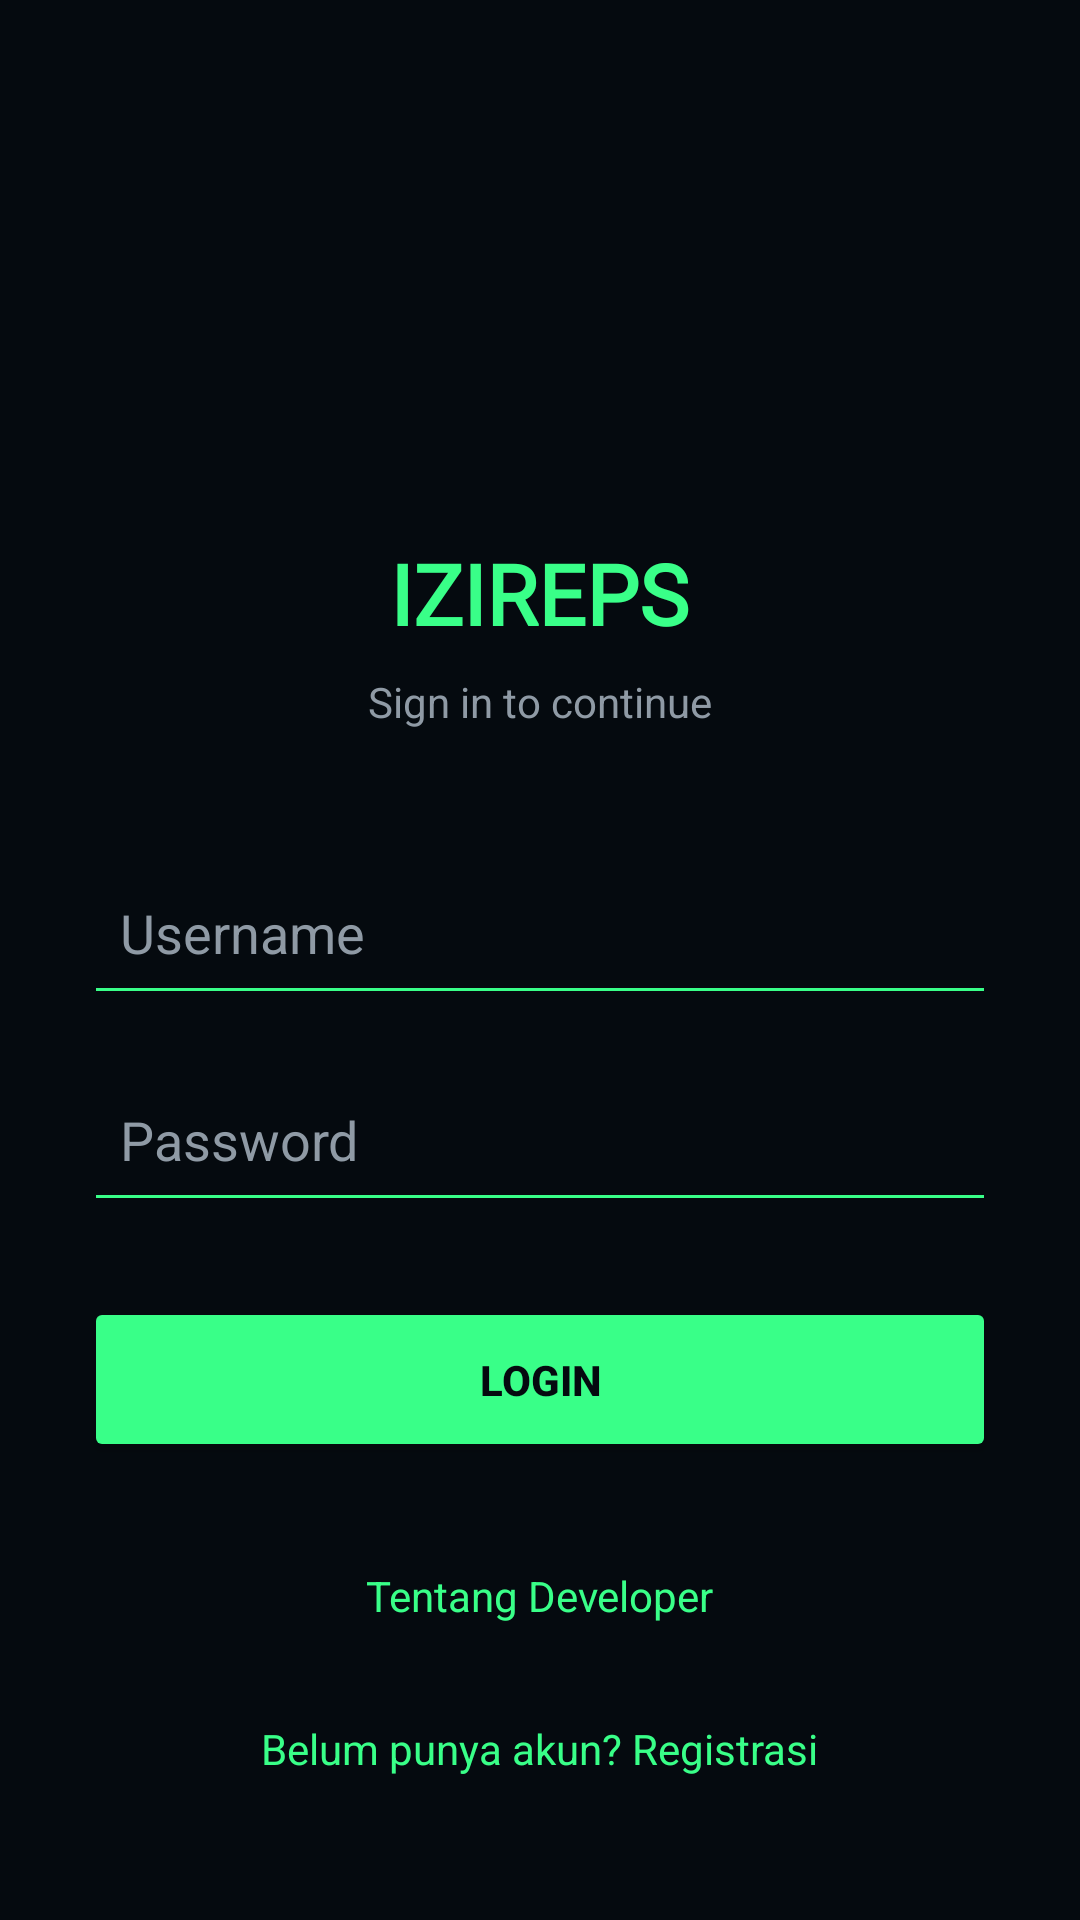

Produce the Android XML layout that renders to this screen, including the resource entries it uses.
<!-- AndroidManifest.xml: application theme Theme.Gebtaro -->
<!-- res/layout/activity_login.xml -->
<?xml version="1.0" encoding="utf-8"?>
<ScrollView xmlns:android="http://schemas.android.com/apk/res/android"
    android:layout_width="match_parent"
    android:layout_height="match_parent"
    android:background="#050A0F"
    android:fillViewport="true">

    <LinearLayout
        android:layout_width="match_parent"
        android:layout_height="wrap_content"
        android:gravity="center_horizontal"
        android:orientation="vertical"
        android:padding="28dp">

        <ImageView
            android:layout_width="100dp"
            android:layout_height="100dp"
            android:layout_marginTop="35dp"
            android:contentDescription="Logo IZIReps"
            android:src="@drawable/izireps_logo" />

        <TextView
            android:layout_width="wrap_content"
            android:layout_height="wrap_content"
            android:layout_marginTop="16dp"
            android:fontFamily="@font/retrofia"
            android:text="IZIREPS"
            android:textColor="#39FF88"
            android:textSize="28sp"
            android:textStyle="bold" />

        <TextView
            android:layout_width="wrap_content"
            android:layout_height="wrap_content"
            android:layout_marginTop="8dp"
            android:text="Sign in to continue"
            android:textColor="#8F9AA5"
            android:textSize="14sp" />

        <EditText
            android:id="@+id/edtUsername"
            android:layout_width="match_parent"
            android:layout_height="55dp"
            android:layout_marginTop="40dp"
            android:backgroundTint="#39FF88"
            android:hint="Username"
            android:inputType="text"
            android:padding="12dp"
            android:singleLine="true"
            android:textColor="#FFFFFF"
            android:textColorHint="#8F9AA5" />

        <EditText
            android:id="@+id/edtPassword"
            android:layout_width="match_parent"
            android:layout_height="55dp"
            android:layout_marginTop="14dp"
            android:backgroundTint="#39FF88"
            android:hint="Password"
            android:inputType="textPassword"
            android:padding="12dp"
            android:singleLine="true"
            android:textColor="#FFFFFF"
            android:textColorHint="#8F9AA5" />

        <Button
            android:id="@+id/btnLogin"
            android:layout_width="match_parent"
            android:layout_height="55dp"
            android:layout_marginTop="25dp"
            android:backgroundTint="#39FF88"
            android:text="LOGIN"
            android:textColor="#050A0F"
            android:textStyle="bold" />

        <TextView
            android:id="@+id/tvDeveloper"
            android:layout_width="wrap_content"
            android:layout_height="wrap_content"
            android:layout_marginTop="25dp"
            android:padding="10dp"
            android:text="Tentang Developer"
            android:textColor="#39FF88"
            android:textSize="14sp" />


        <TextView
            android:id="@+id/tvRegister"
            android:layout_width="wrap_content"
            android:layout_height="wrap_content"
            android:layout_marginTop="12dp"
            android:padding="10dp"
            android:text="Belum punya akun? Registrasi"
            android:textColor="#39FF88"
            android:textSize="14sp" />


    </LinearLayout>
</ScrollView>
<!-- resources referenced by this layout -->
<resources>
  <style name="Theme.Gebtaro" parent="Base.Theme.Gebtaro" />
  <style name="Base.Theme.Gebtaro" parent="Theme.Material3.DayNight.NoActionBar">
          <item name="android:statusBarColor">#050A0F</item>
          <item name="android:navigationBarColor">#050A0F</item>
  
          <item name="android:windowLightStatusBar">false</item>
          <item name="android:windowDrawsSystemBarBackgrounds">true</item>
          
          
      </style>
</resources>
